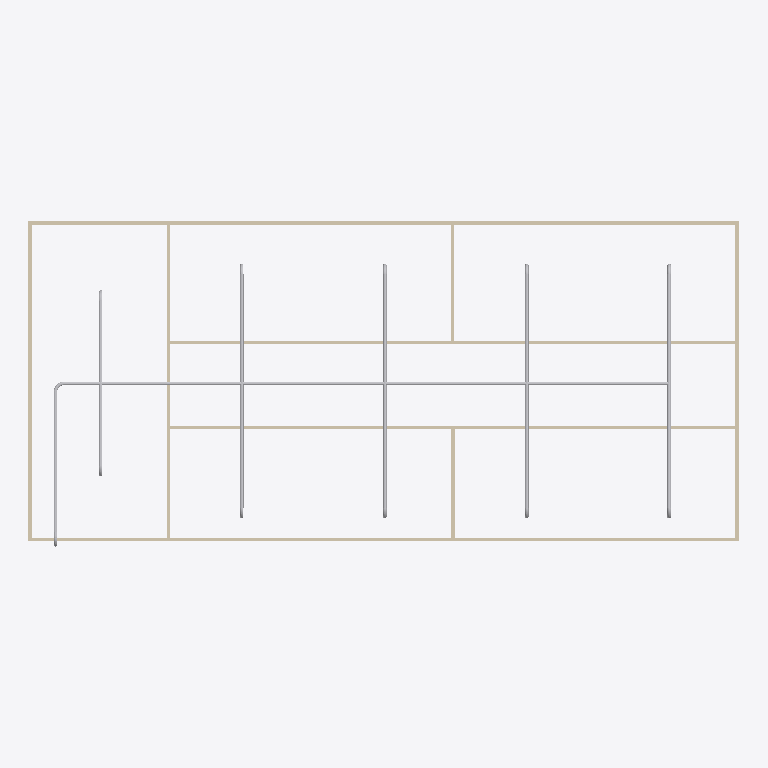
Plan cut of the same IFC building model at storey 'Piping' (level 3.00 m, cut at 4.40 m), seen from above with north up, elements coloured by IFC class: 25 other elements (light grey), 9 walls (beige). Cut surfaces are drawn darker.
Extent 20.0 m × 9.2 m × 3.3 m (x, y, z). Storeys (2): GF at 0.00 m; Piping at 3.00 m. Elements (65): 22 IfcPipeFitting, 15 IfcPipeSegment, 12 IfcWindow, 9 IfcWall, 6 IfcDoor, 1 IfcSlab.

HEADER;
FILE_DESCRIPTION(('ViewDefinition[DesignTransferView]'),'2;1');
FILE_NAME('s09-discussion-template.ifc','2025-09-23T15:33:59+08:00',(''),(''),'IfcOpenShell 0.8.3-post1','Bonsai 0.8.3-post1','');
FILE_SCHEMA(('IFC4'));
ENDSEC;
DATA;
#1=IFCPROJECT('1l4KqzPg9APwJzTSXJnQbj',$,'My Project',$,$,$,$,(#14,#26),#9);
#31=IFCSITE('1GKO1AHKzA0wLUP9eqTgJt',$,'My Site',$,$,#54,$,$,$,$,$,$,$,$);
#37=IFCBUILDING('3iGBFCdRn6GBXfLBPvPWqx',$,'My Building',$,$,#60,$,$,$,$,$,$);
#43=IFCBUILDINGSTOREY('3DIsCg3OD5tPov22C1m$7R',$,'GF',$,$,#66,$,$,$,$);
#3779=IFCBUILDINGSTOREY('0j_XJx4$D40QW3P7c0LIzi',$,'Piping',$,$,#3810,$,$,$,$);
#403=IFCWALL('3yv8chYx5EEwBHhGyf1Zs4',$,'Wall',$,$,#550,#409,$,$);
#351=IFCWALL('3RVOxJKsTCJB_V_UMUMPxa',$,'Wall',$,$,#614,#359,$,$);
#3816=IFCPIPESEGMENT('1w40NvdXT7IRHnqsi10cz2',$,'PipeSegment',$,$,#5123,#3829,$,$);
#3005=IFCWALL('21PnV9QhT59wmLG3xuH8uA',$,'Wall',$,$,#3222,#3011,$,$);
#2967=IFCWALL('34gaY2lWL6yvKtRVsxn2QZ',$,'Wall',$,$,#3119,#2973,$,$);
#428=IFCWALL('2lwt2gmIX6IRcOYTRzaebH',$,'Wall',$,$,#582,#434,$,$);
#378=IFCWALL('3ZP57Q9Az01wBJKnOFnGN5',$,'Wall',$,$,#389,#384,$,$);
#780=IFCWALL('3_SMQPk8v65vHJlcsqTH9K',$,'Wall',$,$,#3750,#786,$,$);
#4568=IFCPIPESEGMENT('3jyULxZ_fF98Ri01DEPs3_',$,'PipeSegment',$,$,#5834,#4604,$,$);
#4756=IFCPIPESEGMENT('0VD$BHHmn4BBlBtxm5kFV3',$,'PipeSegment',$,$,#5839,#4790,$,$);
#4940=IFCPIPESEGMENT('1K3KhceTr8A9bH75Hcq5VP',$,'PipeSegment',$,$,#5844,#4974,$,$);
#5727=IFCPIPESEGMENT('1NW2bfg1rE_gyuw8F8Ji0o',$,'PipeSegment',$,$,#5829,#5763,$,$);
#1096=IFCWALL('2GKvflePLA5wrozkuUBeOt',$,'Wall',$,$,#3755,#1102,$,$);
#5032=IFCPIPESEGMENT('2$5kosypH0XPY8zTX8IPHL',$,'PipeSegment',$,$,#5473,#5066,$,$);
#4848=IFCPIPESEGMENT('3BSzRZ5PnDhhGxSnmJ92Ey',$,'PipeSegment',$,$,#5468,#4882,$,$);
#4706=IFCPIPESEGMENT('0x$lJw6ov2tfcftrwqf3Ny',$,'PipeSegment',$,$,#5463,#4740,$,$);
#3963=IFCPIPESEGMENT('02qlJQqz1C$vRVh5p5NVaE',$,'PipeSegment',$,$,#5458,#3974,$,$);
#5900=IFCPIPESEGMENT('28PmKY4OLFphToPypzv1r$',$,'PipeSegment',$,$,#6642,#5911,$,$);
#1134=IFCWALL('3n2lYU0pn1yxw$aJ6qf9q$',$,'Wall',$,$,#1145,#1140,$,$);
#6367=IFCPIPESEGMENT('2J3mmTTcfFSg9ShyHyKn7H',$,'PipeSegment',$,$,#6368,#6401,$,$);
#6449=IFCPIPESEGMENT('2zc29WcUv6fA5R4WV7THqS',$,'PipeSegment',$,$,#6741,#6483,$,$);
#5865=IFCPIPESEGMENT('37SBsJUjz80OMSamzWF0Ns',$,'PipeSegment',$,$,#6622,#5876,$,$);
#6685=IFCPIPEFITTING('0xaWaoEcbFH9rykalhgT_o',$,'PipeFitting',$,$,#6717,#6694,$,$);
#4224=IFCPIPEFITTING('0i6Z0B7qn0rAQiYxqzxaUJ',$,'PipeFitting',$,$,#4661,#4233,$,$);
#4514=IFCPIPEFITTING('3o$rgMO_bFJ8e9X8dqCXS2',$,'PipeFitting',$,$,#4619,#4552,$,$);
#4662=IFCPIPEFITTING('3W315qlkb6LgOLIoNMArRR',$,'PipeFitting',$,$,#4805,#4700,$,$);
#4620=IFCPIPEFITTING('04e8sxB$54Oe5Kg5jPE1cK',$,'PipeFitting',$,$,#4897,#4656,$,$);
#4898=IFCPIPEFITTING('0wMOiTIHf3RgrutNnMvNfI',$,'PipeFitting',$,$,#4989,#4934,$,$);
#4806=IFCPIPEFITTING('0Y_jC1k7T92xa2yOdbCNYu',$,'PipeFitting',$,$,#5081,#4842,$,$);
#4990=IFCPIPEFITTING('3zzBUjlSL3V9yCyVeeNOP4',$,'PipeFitting',$,$,#5133,#5026,$,$);
#5082=IFCPIPEFITTING('3QAdKMiwb1agh1Ucj$xQ5n',$,'PipeFitting',$,$,#5143,#5118,$,$);
#6939=IFCPIPEFITTING('3PG8qAjs94VvxgtOiaBF8O',$,'PipeFitting',$,$,#6970,#6947,$,$);
#6412=IFCPIPEFITTING('0ZQpWZbQbC8uIOM2A2t5by',$,'PipeFitting',$,$,#6736,#6448,$,$);
#6138=IFCPIPEFITTING('0U6Cf8SXfCXfF$Gwwuhluc',$,'PipeFitting',$,$,#6324,#6174,$,$);
ENDSEC;